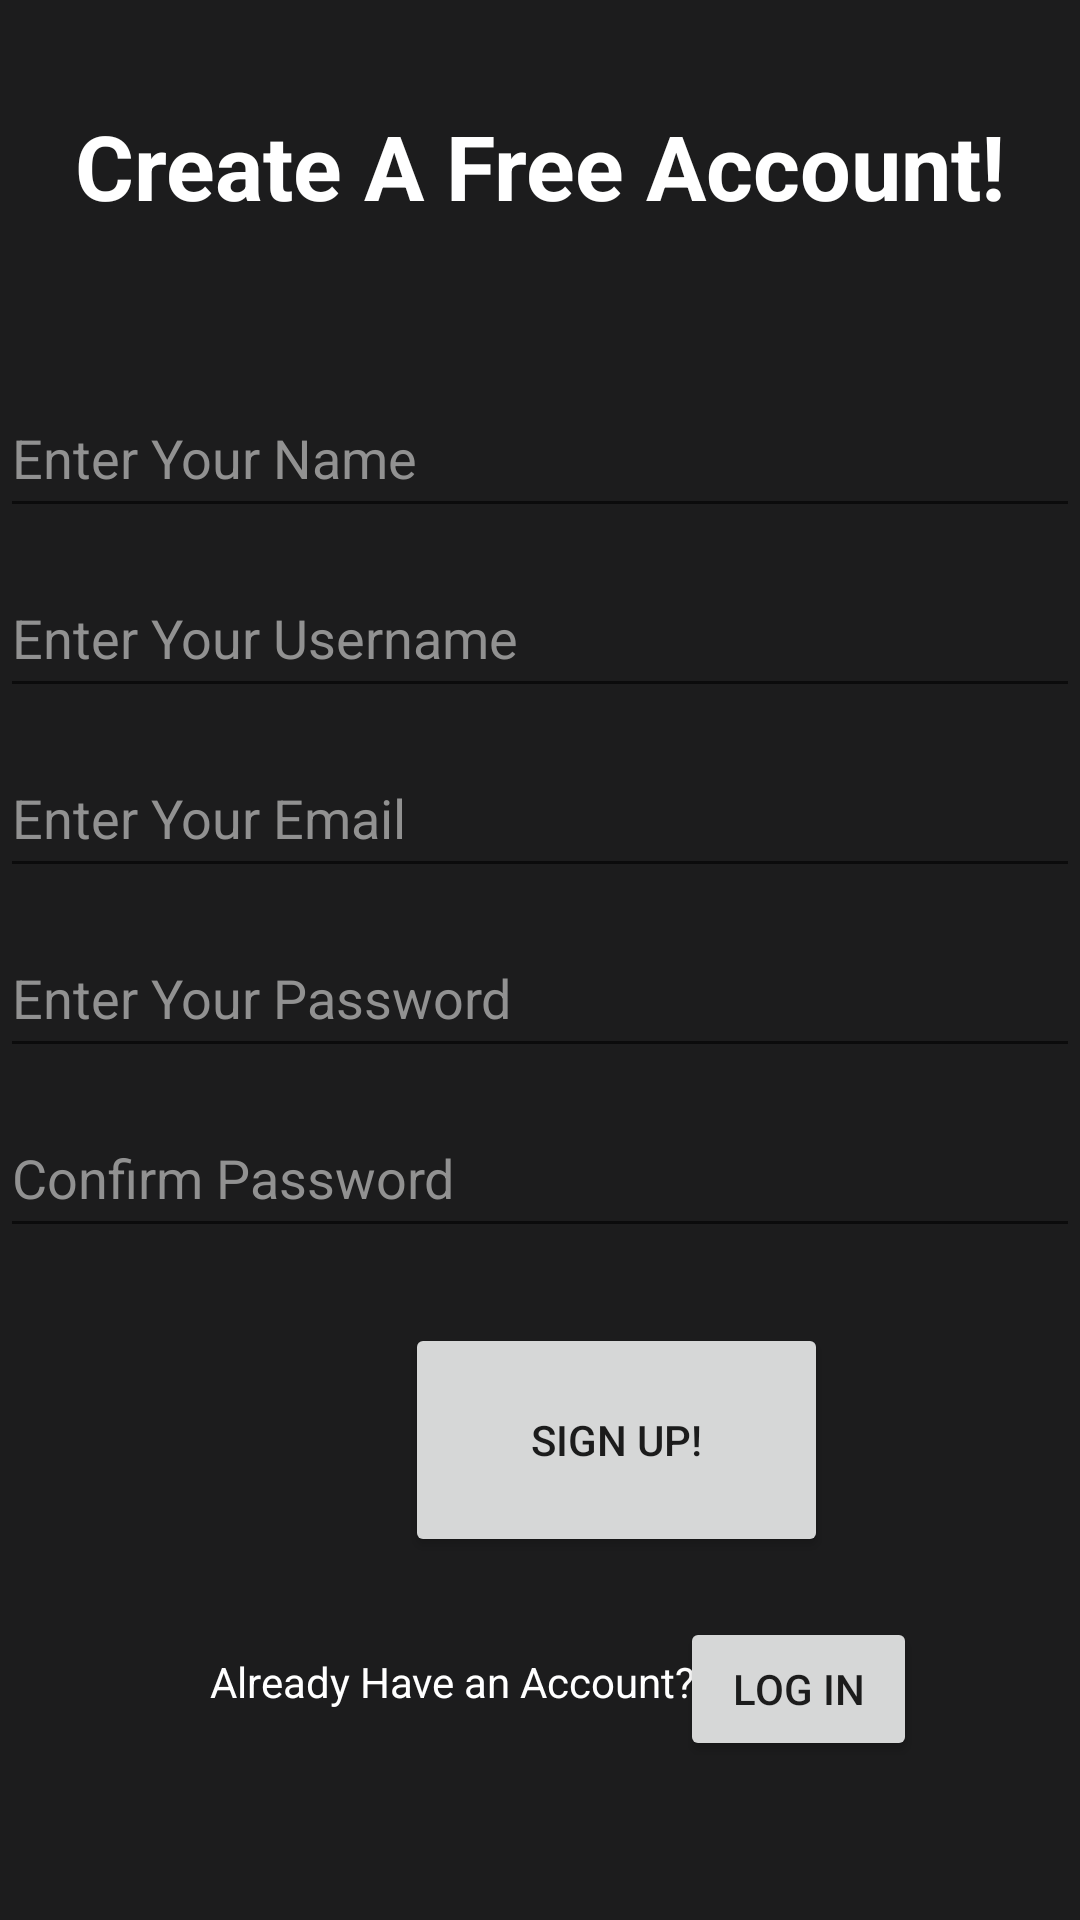

Produce the Android XML layout that renders to this screen, including the resource entries it uses.
<!-- AndroidManifest.xml: application theme AppTheme -->
<!-- res/layout/activity_signup.xml -->
<?xml version="1.0" encoding="utf-8"?>
<androidx.constraintlayout.widget.ConstraintLayout xmlns:android="http://schemas.android.com/apk/res/android"
    xmlns:app="http://schemas.android.com/apk/res-auto"
    xmlns:tools="http://schemas.android.com/tools"
    android:layout_width="match_parent"
    android:layout_height="match_parent"
    tools:context=".Signup"
    android:background="#1c1c1d">

    <TextView
        android:id="@+id/signuptoptext"
        android:layout_width="360dp"
        android:layout_height="61dp"
        android:layout_marginStart="25dp"
        android:layout_marginEnd="26dp"
        android:layout_marginBottom="26dp"
        android:text="@string/create_a_free_account"
        android:textAlignment="center"
        android:textColor="#FFFFFF"
        android:textSize="30sp"
        android:textStyle="bold"
        app:layout_constraintBottom_toTopOf="@+id/entryName"
        app:layout_constraintEnd_toEndOf="parent"
        app:layout_constraintStart_toStartOf="parent" />

    <EditText
        android:id="@+id/enterMail"
        android:layout_width="360dp"
        android:layout_height="50dp"
        android:layout_marginStart="25dp"
        android:layout_marginTop="10dp"
        android:layout_marginEnd="26dp"
        android:autofillHints=""
        android:ems="10"
        android:hint="@string/enter_your_email"
        android:inputType="textEmailAddress"
        android:textColor="#FFFFFF"
        android:textColorHint="#919191"
        app:layout_constraintEnd_toEndOf="parent"
        app:layout_constraintStart_toStartOf="parent"
        app:layout_constraintTop_toBottomOf="@+id/entryUsername" />

    <EditText
        android:id="@+id/entryName"
        android:layout_width="360dp"
        android:layout_height="50dp"
        android:layout_marginStart="25dp"
        android:layout_marginTop="30dp"
        android:layout_marginEnd="26dp"
        android:autofillHints=""
        android:ems="10"
        android:hint="@string/enter_your_name"
        android:inputType="textPersonName"
        android:textColor="#FFFFFF"
        android:textColorHint="#919191"
        app:layout_constraintEnd_toEndOf="parent"
        app:layout_constraintStart_toStartOf="parent"
        app:layout_constraintTop_toBottomOf="@+id/signuptoptext" />

    <EditText
        android:id="@+id/entryUsername"
        android:layout_width="360dp"
        android:layout_height="50dp"
        android:layout_marginStart="25dp"
        android:layout_marginTop="10dp"
        android:layout_marginEnd="26dp"
        android:autofillHints=""
        android:ems="10"
        android:hint="@string/enter_your_username"
        android:inputType="textPersonName"
        android:textColor="#FFFFFF"
        android:textColorHint="#919191"
        app:layout_constraintEnd_toEndOf="parent"
        app:layout_constraintStart_toStartOf="parent"
        app:layout_constraintTop_toBottomOf="@+id/entryName" />

    <EditText
        android:id="@+id/enterPassword"
        android:layout_width="360dp"
        android:layout_height="50dp"
        android:layout_marginStart="25dp"
        android:layout_marginTop="10dp"
        android:layout_marginEnd="26dp"
        android:autofillHints=""
        android:ems="10"
        android:hint="@string/enter_your_password"
        android:inputType="textPassword"
        android:textColor="#FFFFFF"
        android:textColorHint="#919191"
        app:layout_constraintEnd_toEndOf="parent"
        app:layout_constraintStart_toStartOf="parent"
        app:layout_constraintTop_toBottomOf="@+id/enterMail" />

    <EditText
        android:id="@+id/entryCPassword"
        android:layout_width="360dp"
        android:layout_height="50dp"
        android:layout_marginStart="25dp"
        android:layout_marginTop="10dp"
        android:layout_marginEnd="26dp"
        android:ems="10"
        android:hint="@string/confirm_password"
        android:inputType="textPassword"
        android:textColor="#FFFFFF"
        android:textColorHint="#919191"
        app:layout_constraintEnd_toEndOf="parent"
        app:layout_constraintStart_toStartOf="parent"
        app:layout_constraintTop_toBottomOf="@+id/enterPassword"
        android:autofillHints="" />

    <TextView
        android:id="@+id/signupbottomtext"
        android:layout_width="172dp"
        android:layout_height="19dp"
        android:layout_marginStart="70dp"
        android:layout_marginTop="32dp"
        android:layout_marginBottom="70dp"
        android:text="@string/already_have_an_account"
        android:textColor="#FFFFFF"
        app:layout_constraintBottom_toBottomOf="parent"
        app:layout_constraintStart_toStartOf="parent"
        app:layout_constraintTop_toBottomOf="@+id/btnSignup" />

    <Button
        android:id="@+id/btnToLogin"
        android:layout_width="79dp"
        android:layout_height="48dp"
        android:layout_marginTop="20dp"
        android:layout_marginEnd="70dp"
        android:text="@string/log_in"
        app:layout_constraintEnd_toEndOf="parent"
        app:layout_constraintStart_toEndOf="@+id/signupbottomtext"
        app:layout_constraintTop_toBottomOf="@+id/btnSignup" />

    <Button
        android:id="@+id/btnSignup"
        android:layout_width="141dp"
        android:layout_height="78dp"
        android:layout_marginStart="135dp"
        android:layout_marginTop="25dp"
        android:layout_marginEnd="135dp"
        android:layout_marginBottom="65dp"
        android:text="@string/sign_up"
        app:layout_constraintBottom_toTopOf="@+id/btnToLogin"
        app:layout_constraintEnd_toEndOf="parent"
        app:layout_constraintHorizontal_bias="0.0"
        app:layout_constraintStart_toStartOf="parent"
        app:layout_constraintTop_toBottomOf="@+id/entryCPassword" />

</androidx.constraintlayout.widget.ConstraintLayout>
<!-- resources referenced by this layout -->
<resources>
  <string name="already_have_an_account">Already Have an Account?</string>
  <string name="confirm_password">Confirm Password</string>
  <string name="create_a_free_account">Create A Free Account!</string>
  <string name="enter_your_email">Enter Your Email</string>
  <string name="enter_your_name">Enter Your Name</string>
  <string name="enter_your_password">Enter Your Password</string>
  <string name="enter_your_username">Enter Your Username</string>
  <string name="log_in">Log In</string>
  <string name="sign_up">Sign Up!</string>
</resources>
